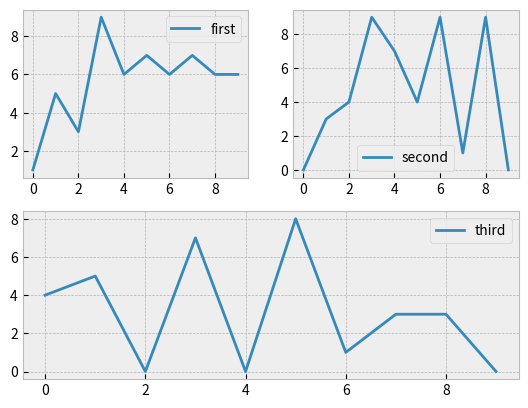

The script that saved this image:
"""
    add_subplot has lot of limitations w.r.t having different layouts
    for example consider the following layout,
    where center one has 2:1 aspect ratio, where rest of all are 1:1
    _________________
    |1*1|1*1|1*1|1*1|
    |   |   |   |   |
    -----------------
    |1*1|  2*1  |1*1|
    |   |       |   |
    -----------------
    |1*1|1*1|1*1|1*1|
    |   |   |   |   |
    -----------------

    As you could see, it can't be achieved with fig.add_subplot(layout, position of part in the layout)

    ** Solution **
    The solution is to -
    divide whole figure into m * n blocks, (by drawing grid),
    ability to take start row and start column,
    and ability to take height and width of the sub grid (sub plot)

    For example, for the above layout mentioned. we could make grid with 3 * 4 dimensions (m = 3 and n = 4)
    Then mention (start x, start y) and (height, width) as follows
    _________________
    |0,0|0,1|0,2|0,3|
    |1,1|1,1|1,1|1,1|
    -----------------
    |1,0|  1,1  |1,3|
    |1,1|  1,2  |1,1|
    -----------------
    |2,0|2,1|2,2|2,3|
    |1,1|1,1|1,1|1,1|
    -----------------

    Note that indices start from zero, every cell configuration is identified with following layout
    _____
    |x,y| --> start location of sub plot (sub grid)
    |r,c| --> number of rows and columns to span (similar to HTML)
    -----

    With this approach we would have more finer control over layout of subplots
"""

import matplotlib.pyplot as plt
from matplotlib import style
import numpy as np
import random


style.use("bmh")


def get_random(n=10):
    return [i for i in range(n)], [random.randrange(10) for i in range(n)]


x1, y1 = get_random(10)
x2, y2 = get_random(10)
x3, y3 = get_random(10)

ax1 = plt.subplot2grid((2, 2), (0, 0), rowspan=1, colspan=1)
ax2 = plt.subplot2grid((2, 2), (0, 1), rowspan=1, colspan=1)
ax3 = plt.subplot2grid((2, 2), (1, 0), rowspan=1, colspan=2)

ax1.plot(x1, y1, label="first")
ax2.plot(x2, y2, label="second")
ax3.plot(x3, y3, label="third")

ax1.legend()
ax2.legend()
ax3.legend()

plt.show()
